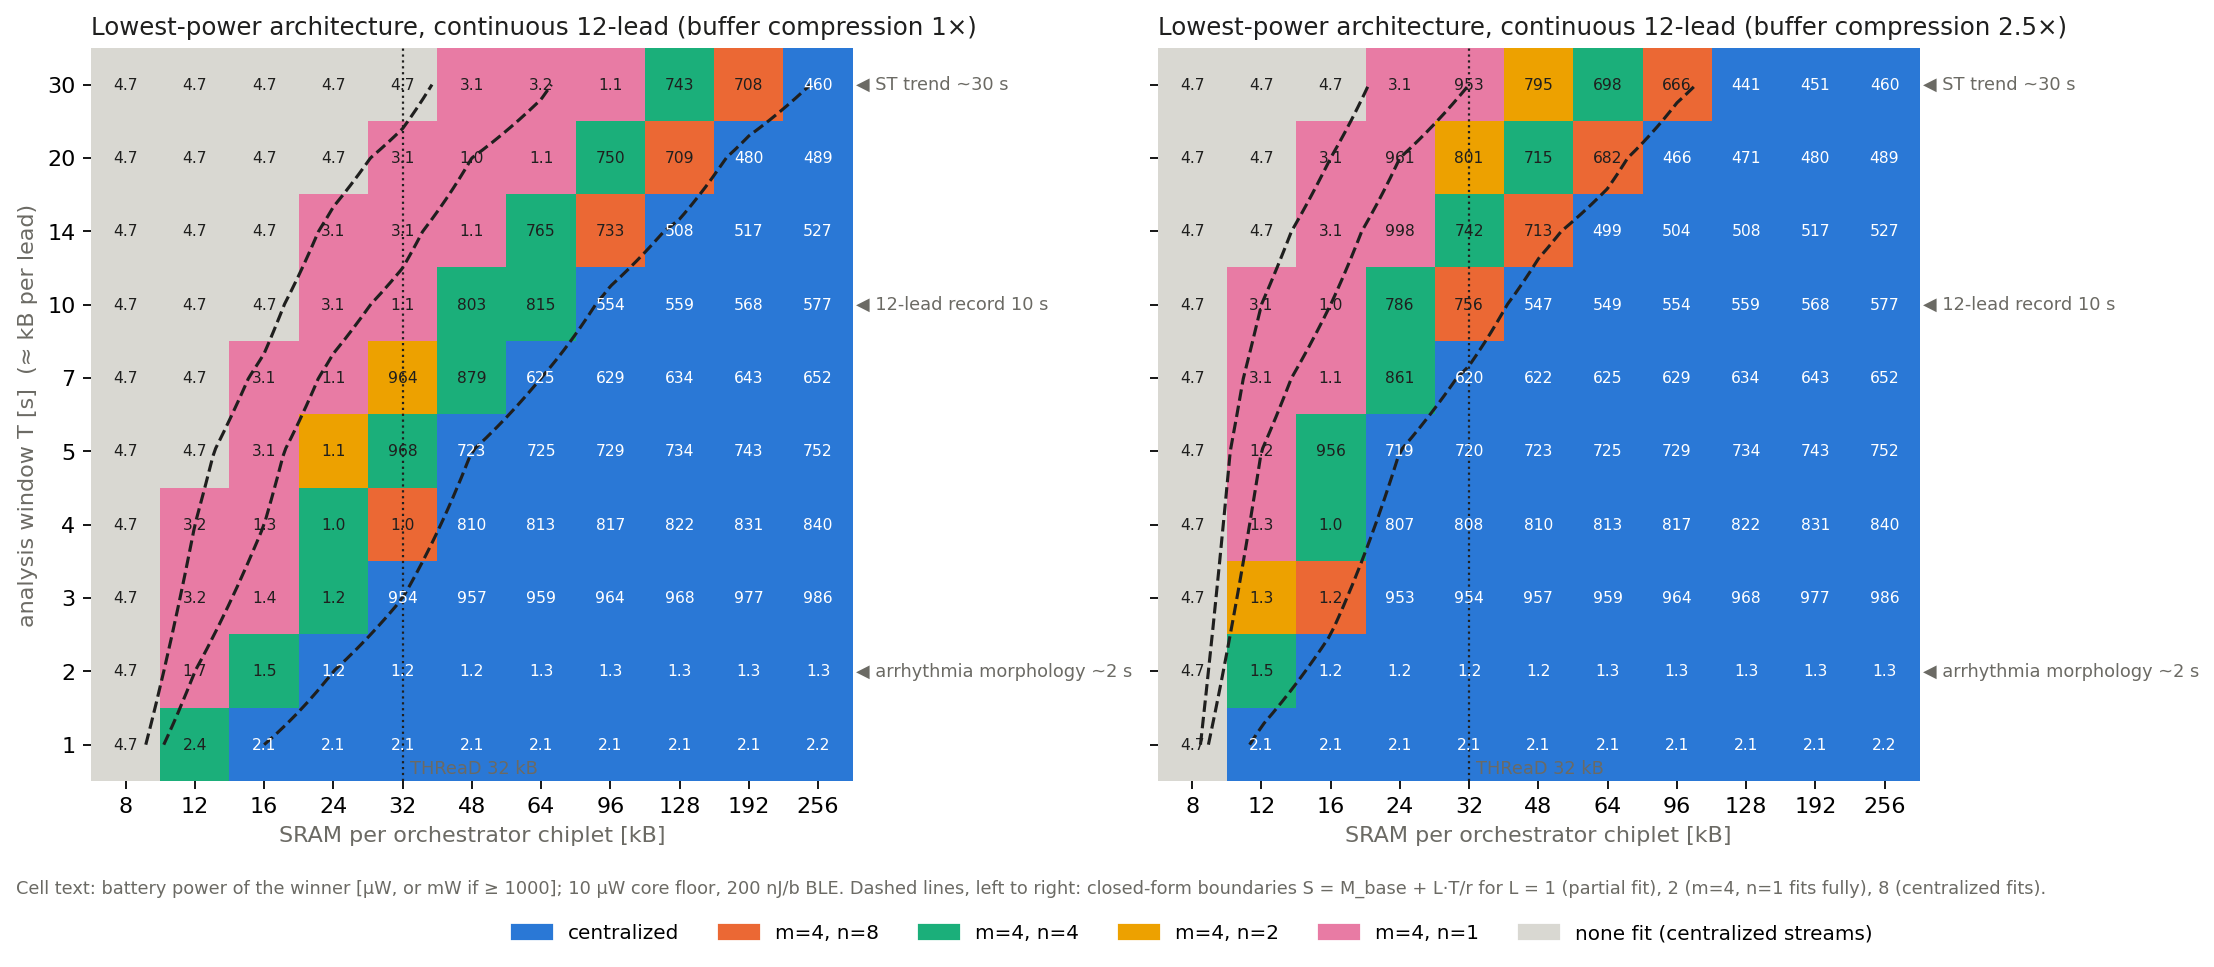

The file beside this chart, header and first rows:
buf_ratio, , T_s, S_kB, winner, power_uW, predicted, centralized_uW
1.0, 0, 1, 8, none fit (centralized streams), 4709, none fit (centralized streams), 4709
1.0, 1, 1, 12, m=4, n=4, 2359, m=4, n=4, 4709
1.0, 2, 1, 16, centralized, 2122, centralized, 2122
1.0, 3, 1, 24, centralized, 2124, centralized, 2124
1.0, 4, 1, 32, centralized, 2125, centralized, 2125
1.0, 5, 1, 48, centralized, 2127, centralized, 2127
1.0, 6, 1, 64, centralized, 2129, centralized, 2129
1.0, 7, 1, 96, centralized, 2134, centralized, 2134
1.0, 8, 1, 128, centralized, 2138, centralized, 2138
1.0, 9, 1, 192, centralized, 2148, centralized, 2148
1.0, 10, 1, 256, centralized, 2157, centralized, 2157
1.0, 11, 2, 8, none fit (centralized streams), 4709, none fit (centralized streams), 4709
1.0, 12, 2, 12, m=4, n=1, 1719, m=4, n=1, 4709
1.0, 13, 2, 16, m=4, n=4, 1483, m=4, n=4, 4710
1.0, 14, 2, 24, centralized, 1246, centralized, 1246
1.0, 15, 2, 32, centralized, 1247, centralized, 1247
1.0, 16, 2, 48, centralized, 1249, centralized, 1249
1.0, 17, 2, 64, centralized, 1252, centralized, 1252
1.0, 18, 2, 96, centralized, 1256, centralized, 1256
1.0, 19, 2, 128, centralized, 1261, centralized, 1261
1.0, 20, 2, 192, centralized, 1270, centralized, 1270
1.0, 21, 2, 256, centralized, 1279, centralized, 1279
1.0, 22, 3, 8, none fit (centralized streams), 4709, none fit (centralized streams), 4709
1.0, 23, 3, 12, m=4, n=1, 3208, m=4, n=1, 4709
1.0, 24, 3, 16, m=4, n=1, 1437, m=4, n=1, 4710
1.0, 25, 3, 24, m=4, n=4, 1196, m=4, n=4, 4711
1.0, 26, 3, 32, centralized, 954.4, centralized, 954.4
1.0, 27, 3, 48, centralized, 956.7, centralized, 956.7
1.0, 28, 3, 64, centralized, 959, centralized, 959
1.0, 29, 3, 96, centralized, 963.5, centralized, 963.5
1.0, 30, 3, 128, centralized, 968.1, centralized, 968.1
1.0, 31, 3, 192, centralized, 977.3, centralized, 977.3
1.0, 32, 3, 256, centralized, 986.4, centralized, 986.4
1.0, 33, 4, 8, none fit (centralized streams), 4709, none fit (centralized streams), 4709
1.0, 34, 4, 12, m=4, n=1, 3159, m=4, n=1, 4709
1.0, 35, 4, 16, m=4, n=1, 1290, m=4, n=1, 4710
1.0, 36, 4, 24, m=4, n=4, 1050, m=4, n=4, 4711
1.0, 37, 4, 32, m=4, n=8, 1020, m=4, n=8, 4712
1.0, 38, 4, 48, centralized, 810.4, centralized, 810.4
1.0, 39, 4, 64, centralized, 812.7, centralized, 812.7
1.0, 40, 4, 96, centralized, 817.3, centralized, 817.3
1.0, 41, 4, 128, centralized, 821.8, centralized, 821.8
1.0, 42, 4, 192, centralized, 831, centralized, 831
1.0, 43, 4, 256, centralized, 840.1, centralized, 840.1
1.0, 44, 5, 8, none fit (centralized streams), 4709, none fit (centralized streams), 4709
1.0, 45, 5, 12, none fit (centralized streams), 4709, none fit (centralized streams), 4709
1.0, 46, 5, 16, m=4, n=1, 3141, m=4, n=1, 4710
1.0, 47, 5, 24, m=4, n=2, 1053, m=4, n=2, 4711
1.0, 48, 5, 32, m=4, n=4, 967.5, m=4, n=4, 4712
1.0, 49, 5, 48, centralized, 722.6, centralized, 722.6
1.0, 50, 5, 64, centralized, 724.9, centralized, 724.9
1.0, 51, 5, 96, centralized, 729.5, centralized, 729.5
1.0, 52, 5, 128, centralized, 734.1, centralized, 734.1
1.0, 53, 5, 192, centralized, 743.2, centralized, 743.2
1.0, 54, 5, 256, centralized, 752.3, centralized, 752.3
1.0, 55, 7, 8, none fit (centralized streams), 4709, none fit (centralized streams), 4709
1.0, 56, 7, 12, none fit (centralized streams), 4709, none fit (centralized streams), 4709
1.0, 57, 7, 16, m=4, n=1, 3107, m=4, n=1, 4710
1.0, 58, 7, 24, m=4, n=1, 1124, m=4, n=1, 4711
1.0, 59, 7, 32, m=4, n=2, 964.3, m=4, n=2, 4712
... 160 more rows
